Labelled photos from "split_data5", an image-classification folder in sarath1102/Automatic-Classification-of-Nutritional-Deficiencies-in-Coffee-Leaves-Images-Using-Transfer-Learning. The possible labels are: boron deficiency, calcium deficiency, iron deficiency, potasium K.

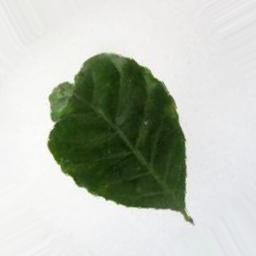
Label: boron deficiency

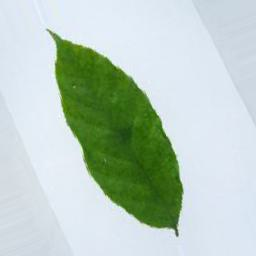
Label: iron deficiency

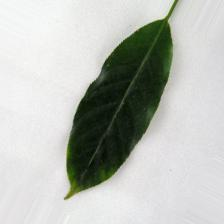
Label: potasium K

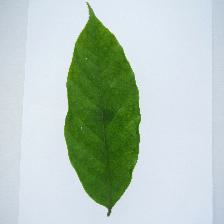
Label: iron deficiency

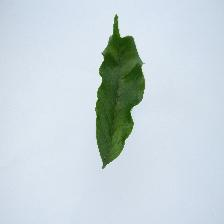
Label: calcium deficiency
